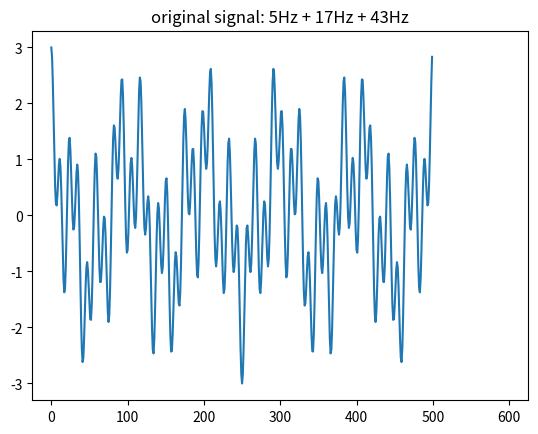
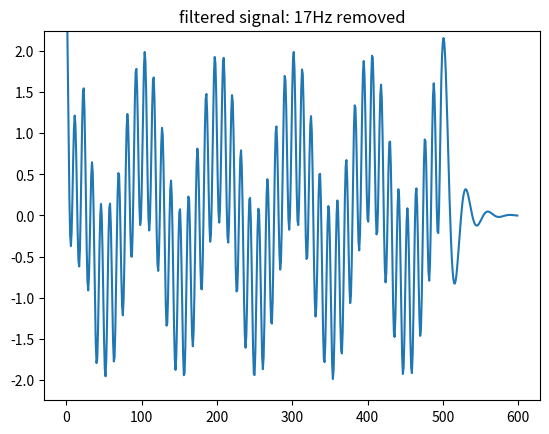
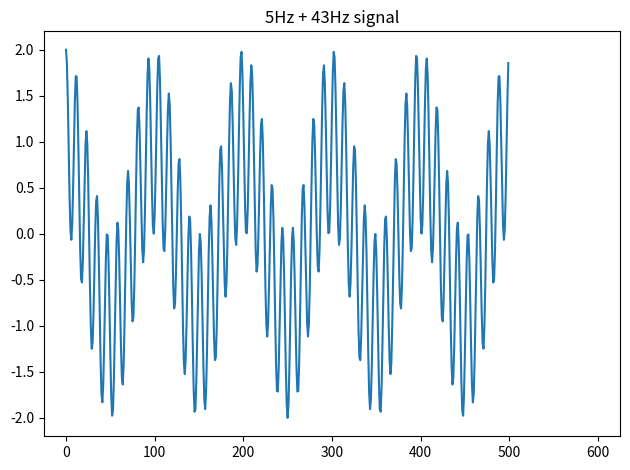

These figures' Python source, in order:
"""
   use second-order IIR filter to remove 10Hz component of signal
"""

import numpy as np
import matplotlib.pyplot as plt


def genData(fs, f1, f2, f3):
    t = np.arange(0, 1, 1/fs)

    x1 = np.cos(2*np.pi*f1*t)
    x2 = np.cos(2*np.pi*f2*t)
    x3 = np.cos(2*np.pi*f3*t)
    x = x1 + x2 + x3

    return x


def applyNotch(x, fs, f1, f2, f3) :
    ######  produce output
    f = f2            # frequency to filter out
    w = 2*np.pi*f/fs  # normalized radian frequency
    
    N = x.size
    i = np.arange(N)
    
    ######  create the past values for x and y
    # this adds 2 additional values at the beginning of the array that must
    #   be compensated for when plotting

    # filter in theory produces values forever; will stop
    #   after 100 extra values
    extension = 100
    x = np.append([0, 0], x)
    y = np.zeros(N + 2 + extension)
    
    n = 2
    while n < N+2+extension :
        if n < N+2 :
            y[n] = 1.8744*np.cos(w)*y[n-1] - 0.8783*y[n-2] + x[n] - 2*np.cos(w)*x[n-1] + x[n-2]
        else :
            y[n] = 1.8744*np.cos(w)*y[n-1] - 0.8783*y[n-2]
    
        n += 1
    
    plt.plot(x[2:])
    plt.xlim([-25, 625])  # makes comparison to other plots easier
    plt.title("original signal: %dHz + %dHz + %dHz" % (f1, f2, f3))
    
    plt.figure()
    plt.plot(y[2:])
    plt.ylim([-2.25, 2.25])  # makes comparison to next plot easier
    plt.title("filtered signal: %dHz removed" % f2)
    
    # produce clean signal
    t = np.arange(0, 1, 1/fs)

    x1 = np.cos(2*np.pi*f1*t)
    x3 = np.cos(2*np.pi*f3*t)
    x = x1 + x3
    
    plt.figure()
    plt.plot(x1+x3)
    plt.title("%dHz + %dHz signal" % (f1, f3))
    plt.xlim([-25, 625])  # makes comparison to next plot easier
    plt.tight_layout()
    plt.show()


############################################################
###########################  main  #########################
f1 = 5
f2 = 17
f3 = 43
fs = 500

signal = genData(fs, f1, f2, f3)
applyNotch(signal, fs, f1, f2, f3)

